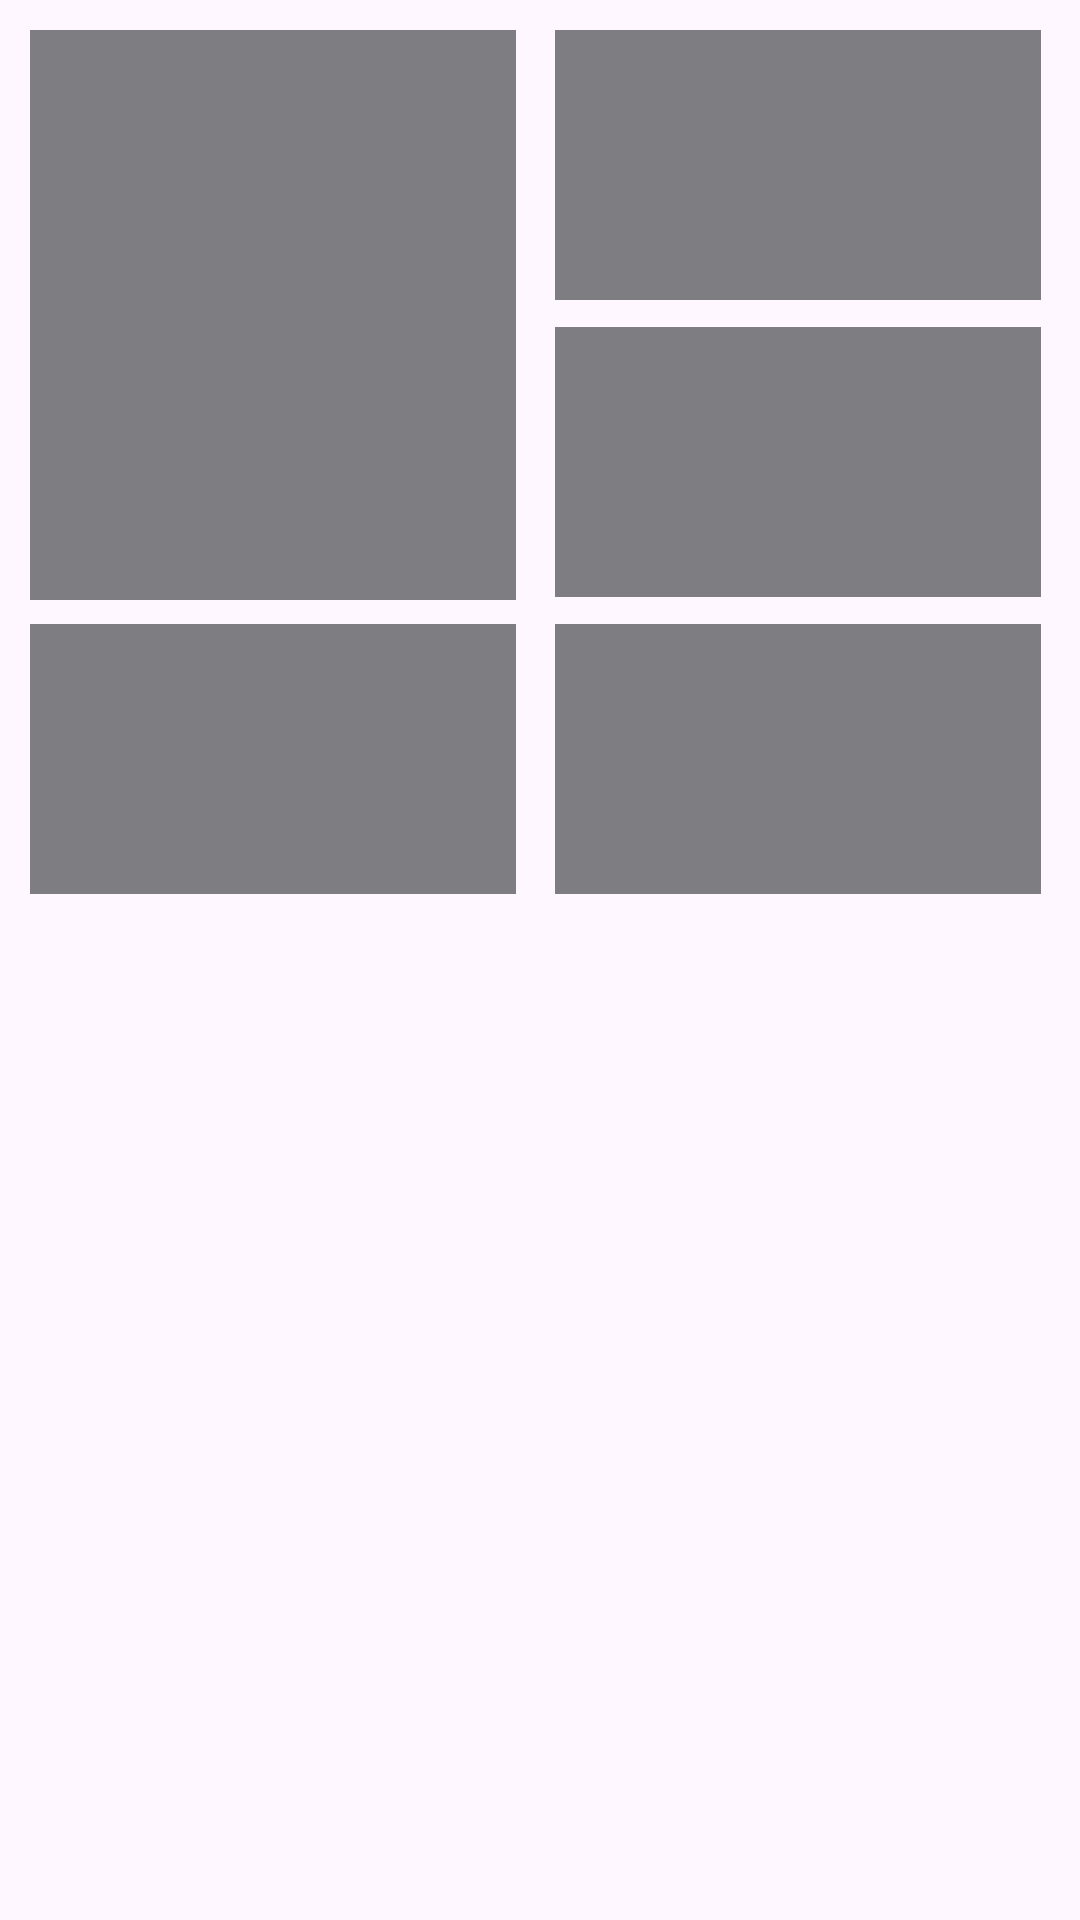

Layout XML and referenced resources for this Android screen:
<!-- AndroidManifest.xml: application theme Theme.MovieGo -->
<!-- res/layout/shimmer_loading_top.xml -->
<?xml version="1.0" encoding="utf-8"?>
<androidx.constraintlayout.widget.ConstraintLayout xmlns:android="http://schemas.android.com/apk/res/android"
    xmlns:app="http://schemas.android.com/apk/res-auto"
    android:layout_width="match_parent"
    android:layout_height="match_parent">


    <View
        android:id="@+id/view"
        android:layout_width="0dp"
        android:layout_height="190dp"
        android:layout_marginStart="10dp"
        android:layout_marginTop="10dp"
        android:background="@color/shimmer_loading_color"
        app:layout_constraintStart_toStartOf="parent"
        app:layout_constraintTop_toTopOf="parent"
        app:layout_constraintWidth_percent=".45" />

    <View
        android:id="@+id/view2"
        android:layout_width="0dp"
        android:layout_height="90dp"
        android:background="@color/shimmer_loading_color"
        app:layout_constraintEnd_toEndOf="parent"
        app:layout_constraintStart_toEndOf="@+id/view"
        app:layout_constraintTop_toTopOf="@+id/view"
        app:layout_constraintWidth_percent=".45" />


    <View
        android:id="@+id/view3"
        android:layout_width="0dp"
        android:layout_height="90dp"
        android:background="@color/shimmer_loading_color"
        app:layout_constraintBottom_toTopOf="@+id/view4"
        app:layout_constraintEnd_toEndOf="parent"
        app:layout_constraintStart_toEndOf="@+id/view"
        app:layout_constraintTop_toBottomOf="@+id/view2"
        app:layout_constraintVertical_bias="0.5"
        app:layout_constraintWidth_percent=".45" />

    <View
        android:id="@+id/view4"
        android:layout_width="0dp"
        android:layout_height="90dp"
        android:background="@color/shimmer_loading_color"
        app:layout_constraintBottom_toBottomOf="@+id/view5"
        app:layout_constraintEnd_toEndOf="parent"
        app:layout_constraintStart_toEndOf="@+id/view"
        app:layout_constraintTop_toTopOf="@+id/view5"
        app:layout_constraintWidth_percent=".45" />

    <View
        android:id="@+id/view5"
        android:layout_width="0dp"
        android:layout_height="90dp"
        android:layout_marginTop="8dp"
        android:background="@color/shimmer_loading_color"
        app:layout_constraintEnd_toEndOf="@+id/view"
        app:layout_constraintStart_toStartOf="@+id/view"
        app:layout_constraintTop_toBottomOf="@+id/view"
        app:layout_constraintWidth_percent=".45" />


</androidx.constraintlayout.widget.ConstraintLayout>
<!-- resources referenced by this layout -->
<resources>
  <color name="shimmer_loading_color">#7e7e82</color>
  <style name="Theme.MovieGo" parent="Theme.MaterialComponents.DayNight.NoActionBar">
          
          <item name="colorPrimary">@color/primaryColor</item>
          <item name="colorPrimaryVariant">@color/purple_700</item>
          <item name="colorOnPrimary">@color/white</item>
          
          <item name="colorSecondary">@color/teal_200</item>
          <item name="colorSecondaryVariant">@color/teal_700</item>
          <item name="colorOnSecondary">@color/black</item>
          
          <item name="android:statusBarColor">?attr/colorPrimaryVariant</item>
          
      </style>
  <color name="primaryColor">#FFB20D</color>
  <color name="purple_700">#FF3700B3</color>
  <color name="white">#FFFFFFFF</color>
  <color name="teal_200">#FF03DAC5</color>
  <color name="teal_700">#FF018786</color>
  <color name="black">#FF000000</color>
</resources>
